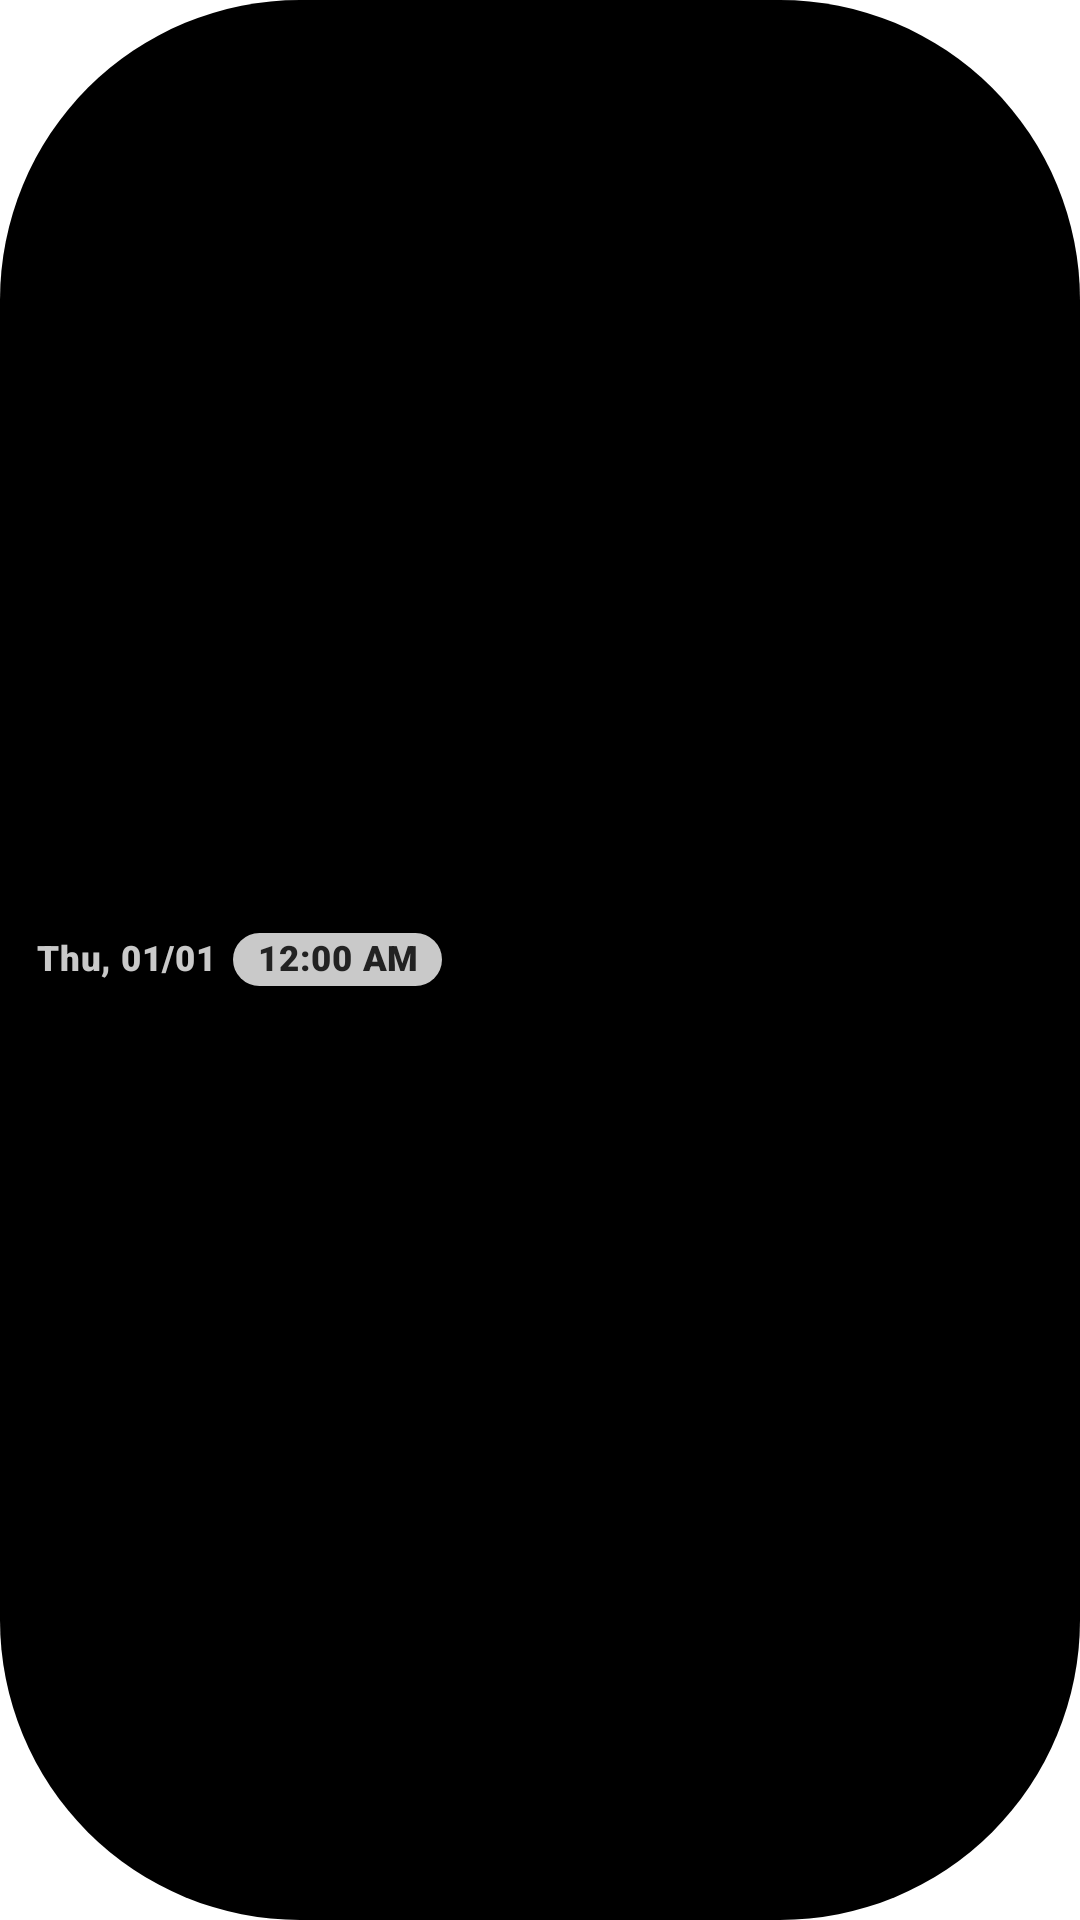

This screen was rendered from an Android layout file. Write that file and the resources it references.
<!-- AndroidManifest.xml: application theme AppTheme -->
<!-- res/layout/pill_time.xml -->
<?xml version="1.0" encoding="utf-8"?>
<LinearLayout xmlns:android="http://schemas.android.com/apk/res/android"
    android:id="@+id/pill_time_container"
    android:layout_width="wrap_content"
    android:layout_height="wrap_content"
    android:background="@drawable/bg_datetime_container"
    android:gravity="center_vertical"
    android:orientation="horizontal"
    android:paddingStart="8dp"
    android:paddingEnd="2dp"
    android:paddingTop="2dp"
    android:paddingBottom="2dp">

    
    <TextClock
        android:id="@+id/pill_date_tv"
        android:layout_width="wrap_content"
        android:layout_height="wrap_content"
        android:layout_gravity="center_vertical"
        android:layout_marginStart="4dp"
        android:layout_marginEnd="6dp"
        android:textColor="#C9C9C9"
        android:textSize="11.5sp"
        android:textStyle="bold"
        android:fontFamily="sans-serif-black"
        android:letterSpacing="0.02"
        android:includeFontPadding="false"
        android:singleLine="true"
        android:gravity="center"
        android:format12Hour="EEE, dd/MM"
        android:format24Hour="EEE, dd/MM" />

    
    <TextClock
        android:id="@+id/pill_time_tv"
        android:layout_width="wrap_content"
        android:layout_height="wrap_content"
        android:layout_gravity="center_vertical"
        android:background="@drawable/bg_time_pill"
        android:paddingStart="8dp"
        android:paddingEnd="8dp"
        android:paddingTop="2dp"
        android:paddingBottom="2dp"
        android:textColor="#222222"
        android:textSize="11.5sp"
        android:textStyle="bold"
        android:fontFamily="sans-serif-black"
        android:letterSpacing="0.02"
        android:includeFontPadding="false"
        android:singleLine="true"
        android:gravity="center" />
</LinearLayout>
<!-- resources referenced by this layout -->
<resources>
  <!-- drawable bg_datetime_container (drawable) -->
  <?xml version="1.0" encoding="utf-8"?>
  <shape xmlns:android="http://schemas.android.com/apk/res/android"
      android:shape="rectangle">
      <corners android:radius="100dp" />
      <solid android:color="#000000" />
  </shape>
  <!-- drawable bg_time_pill (drawable) -->
  <?xml version="1.0" encoding="utf-8"?>
  <shape xmlns:android="http://schemas.android.com/apk/res/android"
      android:shape="rectangle">
      <corners android:radius="100dp" />
      <solid android:color="#C9C9C9" />
  </shape>
  <style name="DialogTheme" parent="ThemeOverlay.Material3.MaterialAlertDialog">
          <item name="dialogCornerRadius">28dp</item>
          <item name="cornerFamily">rounded</item>
          <item name="android:colorBackground">?attr/colorSurface</item>
          <item name="android:layout" tools:ignore="PrivateResource">@layout/m3_alert_dialog</item>
      </style>
  <style name="ThemeOverlay.App.Preference" parent="PreferenceThemeOverlay">
          <item name="switchPreferenceCompatStyle">@style/PreferenceMaterialSwitch</item>
      </style>
  <style name="ShapeAppearance.App.CornerFull" parent="ShapeAppearance.Material3.Corner.Full">
      </style>
  <style name="YoukiWindowAnimation" parent="@android:style/Animation.Activity">
          <item name="android:activityOpenEnterAnimation">@anim/activity_open_enter</item>
          <item name="android:activityOpenExitAnimation">@anim/activity_open_exit</item>
          <item name="android:activityCloseEnterAnimation">@anim/activity_close_enter</item>
          <item name="android:activityCloseExitAnimation">@anim/activity_close_exit</item>
      </style>
  <style name="PreferenceMaterialSwitch" parent="@style/Preference.SwitchPreferenceCompat.Material">
          <item name="widgetLayout">@layout/preference_switch</item>
      </style>
</resources>
